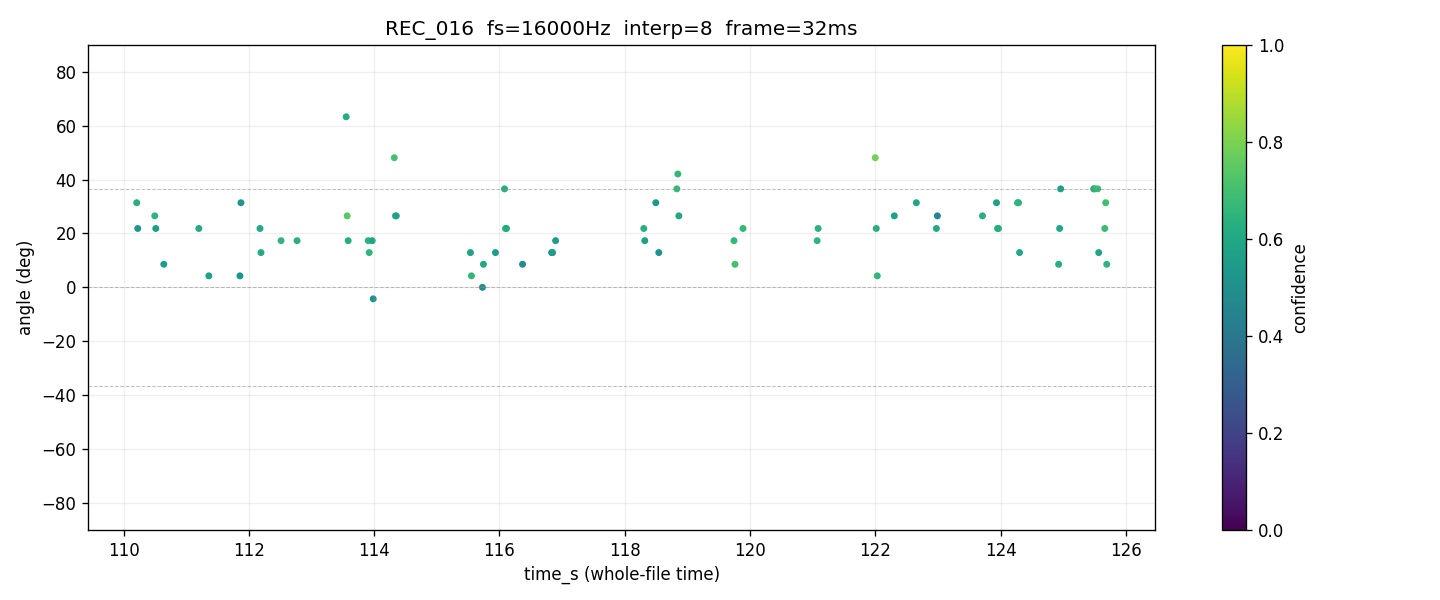

The table this chart was drawn from, first rows:
time_s, tau_us, angle_deg, confidence, voiced, onset
110, 39.06, 21.85, 0.6351, 1, 0
110, 46.88, 26.53, 0.6089, 1, 0
110, 54.69, 31.4, 0.4776, 1, 0
110.1, 39.06, 21.85, 0.5177, 1, 0
110.1, 15.62, 8.562, 0.6094, 1, 0
110.1, 15.62, 8.562, 0.5653, 1, 0
110.1, -7.812, -4.269, 0.6342, 1, 0
110.1, 7.812, 4.269, 0.6330, 1, 0
110.1, 0.000, 0.000, 0.5328, 1, 0
110.2, , , 0.0000, 0, 0
110.2, , , 0.0000, 0, 0
110.2, 54.69, 31.4, 0.7049, 1, 0
110.2, 54.69, 31.4, 0.6208, 1, 1
110.2, 39.06, 21.85, 0.5326, 1, 1
110.2, 31.25, 17.32, 0.5930, 1, 0
110.3, 23.44, 12.9, 0.6428, 1, 0
110.3, 23.44, 12.9, 0.4543, 1, 0
110.3, 7.812, 4.269, 0.6436, 1, 0
110.3, 15.62, 8.562, 0.5228, 1, 0
110.3, , , 0.0000, 0, 0
110.3, , , 0.0000, 0, 0
110.4, , , 0.0000, 0, 0
110.4, , , 0.0000, 0, 0
110.4, , , 0.0000, 0, 0
110.4, , , 0.0000, 0, 0
110.4, 31.25, 17.32, 0.5342, 1, 0
110.4, 31.25, 17.32, 0.6471, 1, 0
110.4, , , 0.0000, 0, 0
110.5, , , 0.0000, 0, 0
110.5, , , 0.0000, 0, 0
110.5, 46.88, 26.53, 0.6490, 1, 1
110.5, 39.06, 21.85, 0.5606, 1, 1
110.5, 0.000, 0.000, 0.6763, 1, 0
110.5, 23.44, 12.9, 0.6648, 1, 0
110.6, , , 0.0000, 0, 0
110.6, , , 0.0000, 0, 0
110.6, , , 0.0000, 0, 0
110.6, , , 0.0000, 0, 0
110.6, , , 0.0000, 0, 0
110.6, 15.62, 8.562, 0.5543, 1, 1
110.7, 23.44, 12.9, 0.5898, 1, 0
110.7, 0.000, 0.000, 0.6990, 1, 0
110.7, , , 0.0000, 0, 0
110.7, , , 0.0000, 0, 0
110.7, -7.812, -4.269, 0.5476, 1, 0
110.7, 15.62, 8.562, 0.5647, 1, 0
110.8, , , 0.0000, 0, 0
110.8, , , 0.0000, 0, 0
110.8, , , 0.0000, 0, 0
110.8, , , 0.0000, 0, 0
110.8, , , 0.0000, 0, 0
110.8, , , 0.0000, 0, 0
110.8, , , 0.0000, 0, 0
110.9, , , 0.0000, 0, 0
110.9, , , 0.0000, 0, 0
110.9, , , 0.0000, 0, 0
110.9, , , 0.0000, 0, 0
110.9, , , 0.0000, 0, 0
110.9, , , 0.0000, 0, 0
111, , , 0.0000, 0, 0
... 939 more rows
